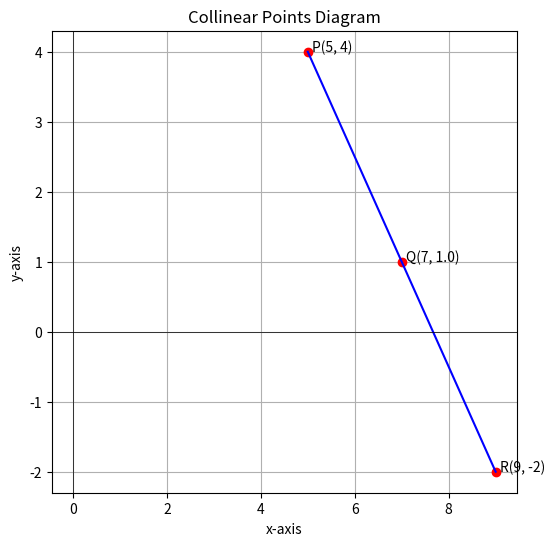

Python code for this plot:
import matplotlib.pyplot as plt

# Given points
P = (5, 4)
R = (9, -2)

# Find k using collinearity condition
slope_PR = (R[1] - P[1]) / (R[0] - P[0])
k = slope_PR * (7 - 5) + 4
Q = (7, k)

# Plotting the points and line
plt.figure(figsize=(6,6))
plt.plot([P[0], Q[0], R[0]], [P[1], Q[1], R[1]], 'ro')  # points
plt.plot([P[0], Q[0], R[0]], [P[1], Q[1], R[1]], 'b-')  # line

# Annotating points
plt.text(P[0]+0.1, P[1], f"P{P}")
plt.text(Q[0]+0.1, Q[1], f"Q{Q}")
plt.text(R[0]+0.1, R[1], f"R{R}")

plt.axhline(0, color='black', linewidth=0.5)
plt.axvline(0, color='black', linewidth=0.5)
plt.grid(True)
plt.title("Collinear Points Diagram")
plt.xlabel("x-axis")
plt.ylabel("y-axis")

# Save as image
plt.savefig("collinear_points.png", dpi=300)
plt.show()

print("Value of k:", k)
print("Graph saved as 'collinear_points.png'")
